Run: headless pygame with SDL's dummy video driver; simulated clock (each Clock.tick advances the game by its frame time, no real sleeping); random seed 0; keys injected as events and as key.get_pressed() state; no mouse input.
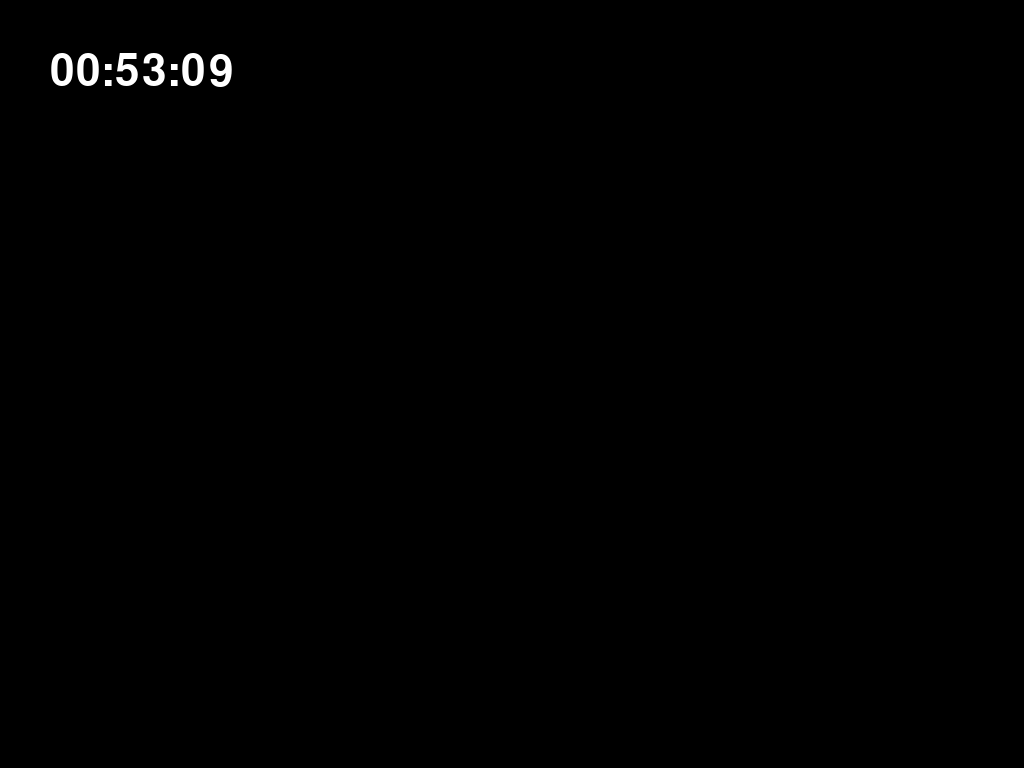
Frame 1 of 4 · flips 1–60 · no input
Frame 2 of 4 · flips 61–180 · tapped SPACE, RETURN · held RIGHT (→), D · screen unchanged from frame 1, image omitted
Frame 3 of 4 · flips 181–300 · held DOWN (↓), S · screen unchanged from frame 2, image omitted
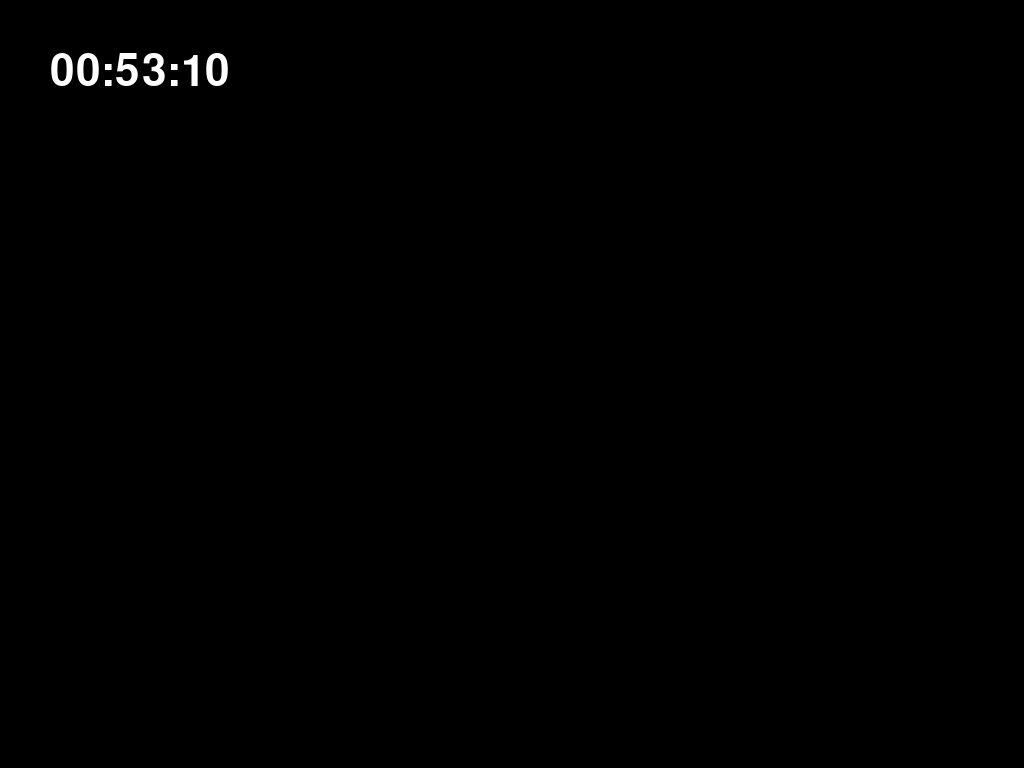
Frame 4 of 4 · flips 301–420 · held LEFT (←), A, UP (↑), W

The pygame program that drew these frames:

# main.py

import pygame
import sys
import time

SCREEN_WIDTH = 2560
SCREEN_HEIGHT = 1600
BACKGROUND_COLOR = (0, 0, 0)
TEXT_COLOR = (255, 255, 255)
GLOBAL_FONT_SIZE = 24
CLOCK_FONT_SIZE = 64


def initialize_simulation():
    pygame.init()
    screen = pygame.display.set_mode((SCREEN_WIDTH, SCREEN_HEIGHT), pygame.FULLSCREEN)
    pygame.display.set_caption("Simulation du Système Solaire")
    global_font = pygame.font.Font(None, GLOBAL_FONT_SIZE)
    clock_font = pygame.font.Font(None, CLOCK_FONT_SIZE)
    return screen, global_font, clock_font

def render_current_clock(screen, font, color, position):
    current_clock = time.strftime("%H:%M:%S")
    text = font.render(current_clock, True, color)
    screen.blit(text, position)

def run_simulation(screen, global_font, clock_font):

    running = True
    clock = pygame.time.Clock()

    while running:
        for event in pygame.event.get():
            if event.type == pygame.QUIT:
                running = False
            elif event.type == pygame.KEYDOWN:
                if event.key == pygame.K_ESCAPE:
                    running = False

        screen.fill(BACKGROUND_COLOR)
        render_current_clock(screen, clock_font, TEXT_COLOR, (50, 50))
        pygame.display.flip()
        clock.tick(60)

    terminate_simulation()

def terminate_simulation():
    pygame.quit()
    sys.exit()

def main():
    screen, global_font, clock_font = initialize_simulation()
    run_simulation(screen, global_font, clock_font)

if __name__ == "__main__":
    main()
